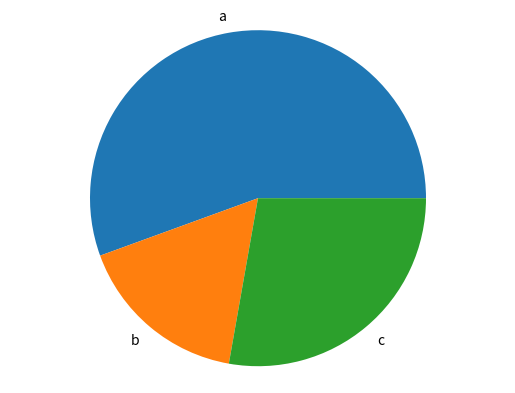

The script that saved this image:
import matplotlib.pyplot as plt 


def generate_bar_chart(name, labels, values):
    fig, ax = plt.subplots()
    ax.bar(labels, values) #el .bar quiere decer que es grafica de barras y se le da los valores del eje x y del eje y
    plt.savefig(f'./images/{name}.png')
    plt.close()

def generate_pie_chart(labels, values):
    fig, ax = plt.subplots()
    ax.pie(values, labels = labels)
    ax.axis('equal')
    plt.savefig('pie.png')
    plt.close()


if __name__=='__main__':
    labels = ['a','b','c']
    values = [100, 30, 50]
   
    #generate_bar_chart(labels, values)
    generate_pie_chart(labels, values)
